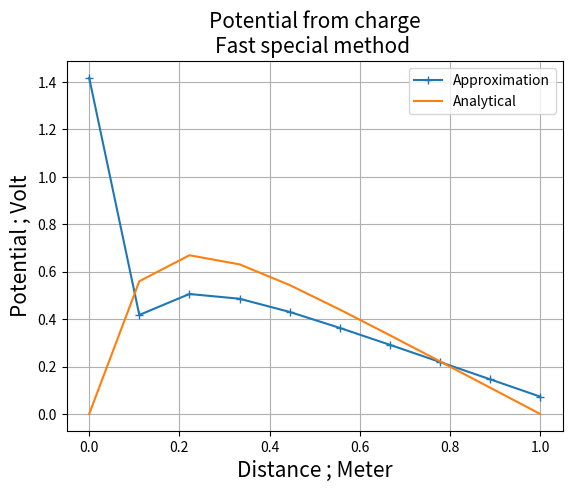

Reproduce this figure in Python.
import numpy as np
import matplotlib.pyplot as plt
import time

n = 10
_x0 = 0 # Initial condition
_x1 = 1 # Initial condition
h = (_x1 - _x0) / n # Step size
_x = np.linspace(_x0,_x1,n)


b =  100* np.exp(-10*_x)*h**2
_b = np.copy(b)



d    = np.zeros(n) + 2
_d   = np.copy(d)

c    = np.zeros(n) - 1
c[-1] = 0 # Initial condition
_c   = np.copy(c)

a    =  np.zeros(n) - 1
a[0] = 0 # Initial conditon
a[1] = 0

start_time = time.time()

_c[1] = _c[1]/_d[1]
_b[1] = b[1]/d[1]
for i in range(2,n):
    _c[i] = (     c[i]  /  ( d[i] - (a[i]*_c[i-1])  )     )
    _b[i] = ( (b[i] -(a[i]*_b[i-1] ) )   / (d[i]- (a[i]*_c[i-1]))   ) #_d[i] - (_b[i-1] * a[i-1] )  )


v = np.copy(_b)

N = 9

for i in range(1,n):
    v[N-i] = v[N-i] - (_c[N-i]*v[N-i+1] )
print("--- %s seconds ---" % (time.time() - start_time))

plt.plot(_x, v, label = "Approximation" , marker = '+')

u = 1-(1-np.exp(-10))*_x - np.exp(-10*_x)
plt.plot(_x,u, label = "Analytical")
plt.legend()
plt.grid()
plt.xlabel("Distance ; Meter",size=15)
plt.ylabel("Potential ; Volt",size=15)
plt.title("Potential from charge\nFast special method ",size=15)
plt.show()

Error = np.log(  abs( (v-u)/u )  )
print(np.max(Error[1:]))
